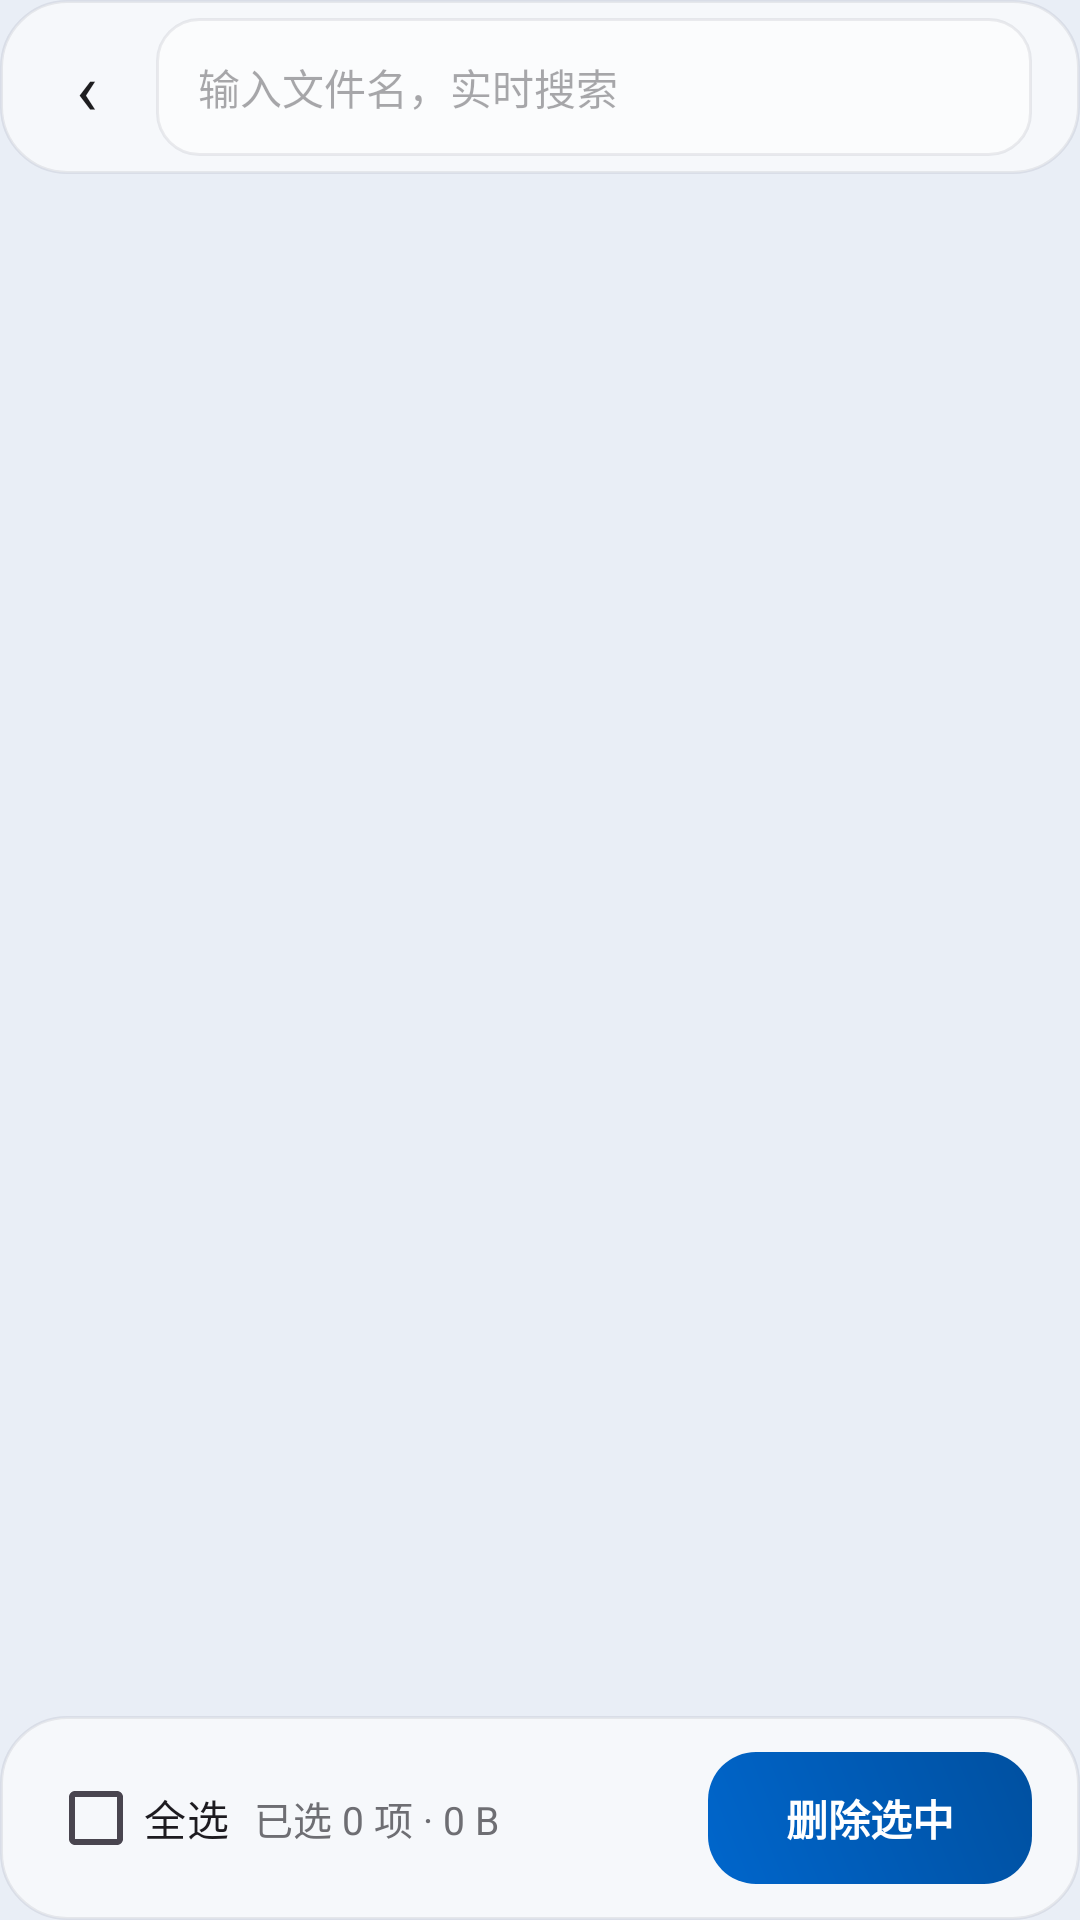

Here is an Android app screen rendered from its layout file. Give the layout XML and the strings, colors and styles it references.
<!-- AndroidManifest.xml: application theme Theme.Clean -->
<!-- res/layout/activity_search.xml -->
﻿<?xml version="1.0" encoding="utf-8"?>
<LinearLayout xmlns:android="http://schemas.android.com/apk/res/android"
    android:layout_width="match_parent"
    android:layout_height="match_parent"
    android:orientation="vertical"
    android:fitsSystemWindows="true"
    android:background="@color/bg">

    
    <LinearLayout
        android:layout_width="match_parent"
        android:layout_height="wrap_content"
        android:orientation="horizontal"
        android:gravity="center_vertical"
        android:background="@drawable/bg_card"
        android:paddingStart="6dp"
        android:paddingEnd="16dp"
        android:paddingTop="6dp"
        android:paddingBottom="6dp">

        <TextView
            android:id="@+id/btnBack"
            android:layout_width="46dp"
            android:layout_height="46dp"
            android:gravity="center"
            android:text="‹"
            android:textSize="24sp"
            android:textColor="@color/text_main" />

        <EditText
            android:id="@+id/etSearch"
            android:layout_width="0dp"
            android:layout_height="46dp"
            android:layout_weight="1"
            android:hint="输入文件名，实时搜索"
            android:inputType="text"
            android:imeOptions="actionSearch"
            android:maxLines="1"
            android:background="@drawable/bg_edit"
            android:paddingStart="14dp"
            android:paddingEnd="14dp"
            android:textSize="14sp"
            android:textColor="@color/text_main" />
    </LinearLayout>

    <FrameLayout
        android:layout_width="match_parent"
        android:layout_height="0dp"
        android:layout_weight="1">

        <androidx.recyclerview.widget.RecyclerView
            android:id="@+id/resultList"
            android:layout_width="match_parent"
            android:layout_height="match_parent"
            android:paddingStart="12dp"
            android:paddingEnd="12dp"
            android:clipToPadding="false" />

        <LinearLayout
            android:id="@+id/loadingOverlay"
            android:layout_width="match_parent"
            android:layout_height="match_parent"
            android:orientation="vertical"
            android:gravity="center"
            android:visibility="gone">

            <ProgressBar
                android:layout_width="44dp"
                android:layout_height="44dp"
                android:indeterminateTint="@color/primary" />

            <TextView
                android:id="@+id/tvSearching"
                android:layout_width="wrap_content"
                android:layout_height="wrap_content"
                android:layout_marginTop="12dp"
                android:textSize="14sp"
                android:textColor="@color/text_main"
                android:text="搜索中…" />
        </LinearLayout>
    </FrameLayout>

    <LinearLayout
        android:id="@+id/bottomBar"
        android:layout_width="match_parent"
        android:layout_height="wrap_content"
        android:orientation="horizontal"
        android:gravity="center_vertical"
        android:background="@drawable/bg_card"
        android:elevation="8dp"
        android:paddingStart="16dp"
        android:paddingEnd="16dp"
        android:paddingTop="10dp"
        android:paddingBottom="10dp">

        <CheckBox
            android:id="@+id/checkAll"
            android:layout_width="wrap_content"
            android:layout_height="wrap_content"
            android:text="全选" />

        <TextView
            android:id="@+id/tvSelected"
            android:layout_width="0dp"
            android:layout_height="wrap_content"
            android:layout_weight="1"
            android:layout_marginStart="8dp"
            android:textSize="13sp"
            android:textColor="@color/text_secondary"
            android:text="已选 0 项 · 0 B" />

        <Button
            android:id="@+id/btnClean"
            android:layout_width="wrap_content"
            android:layout_height="44dp"
            android:background="@drawable/bg_primary_btn"
            android:text="删除选中"
            android:textColor="@color/white"
            android:textStyle="bold"
            android:stateListAnimator="@null"
            android:paddingStart="26dp"
            android:paddingEnd="26dp" />
    </LinearLayout>
</LinearLayout>
<!-- resources referenced by this layout -->
<resources>
  <color name="bg">#E9EEF6</color>
  <color name="primary">#0066CC</color>
  <color name="text_main">#1D1D1F</color>
  <color name="text_secondary">#6E6E73</color>
  <color name="white">#FFFFFF</color>
  <!-- drawable bg_card (drawable) -->
  <?xml version="1.0" encoding="utf-8"?>
  <shape xmlns:android="http://schemas.android.com/apk/res/android" android:shape="rectangle">
      <solid android:color="@color/glass_fill" />
      <corners android:radius="22dp" />
      <stroke
          android:width="1dp"
          android:color="@color/glass_stroke" />
  </shape>
  <!-- drawable bg_edit (drawable) -->
  <?xml version="1.0" encoding="utf-8"?>
  <shape xmlns:android="http://schemas.android.com/apk/res/android" android:shape="rectangle">
      <solid android:color="@color/glass_fill" />
      <corners android:radius="14dp" />
      <stroke
          android:width="1dp"
          android:color="@color/glass_stroke" />
  </shape>
  <!-- drawable bg_primary_btn (drawable) -->
  <?xml version="1.0" encoding="utf-8"?>
  <shape xmlns:android="http://schemas.android.com/apk/res/android" android:shape="rectangle">
      <gradient
          android:angle="45"
          android:startColor="@color/primary"
          android:endColor="@color/primary_dark"
          android:type="linear" />
      <corners android:radius="16dp" />
  </shape>
  <style name="Theme.Clean" parent="Theme.Material3.Light.NoActionBar">
          <item name="colorPrimary">@color/primary</item>
          <item name="colorOnPrimary">@color/white</item>
          <item name="colorPrimaryContainer">@color/primary_light</item>
          <item name="colorOnPrimaryContainer">@color/primary_dark</item>
          <item name="colorSecondary">@color/accent</item>
          <item name="android:colorBackground">@color/bg</item>
          <item name="colorSurface">@color/card</item>
          <item name="android:statusBarColor">@android:color/transparent</item>
          <item name="android:windowLightStatusBar">false</item>
          <item name="android:navigationBarColor">@color/bg</item>
      </style>
  <color name="glass_fill">#9EFFFFFF</color>
  <color name="glass_stroke">#130F172A</color>
  <color name="primary_dark">#0050A0</color>
  <color name="primary_light">#E3EEFC</color>
  <color name="accent">#0066CC</color>
  <color name="card">#FFFFFF</color>
</resources>
